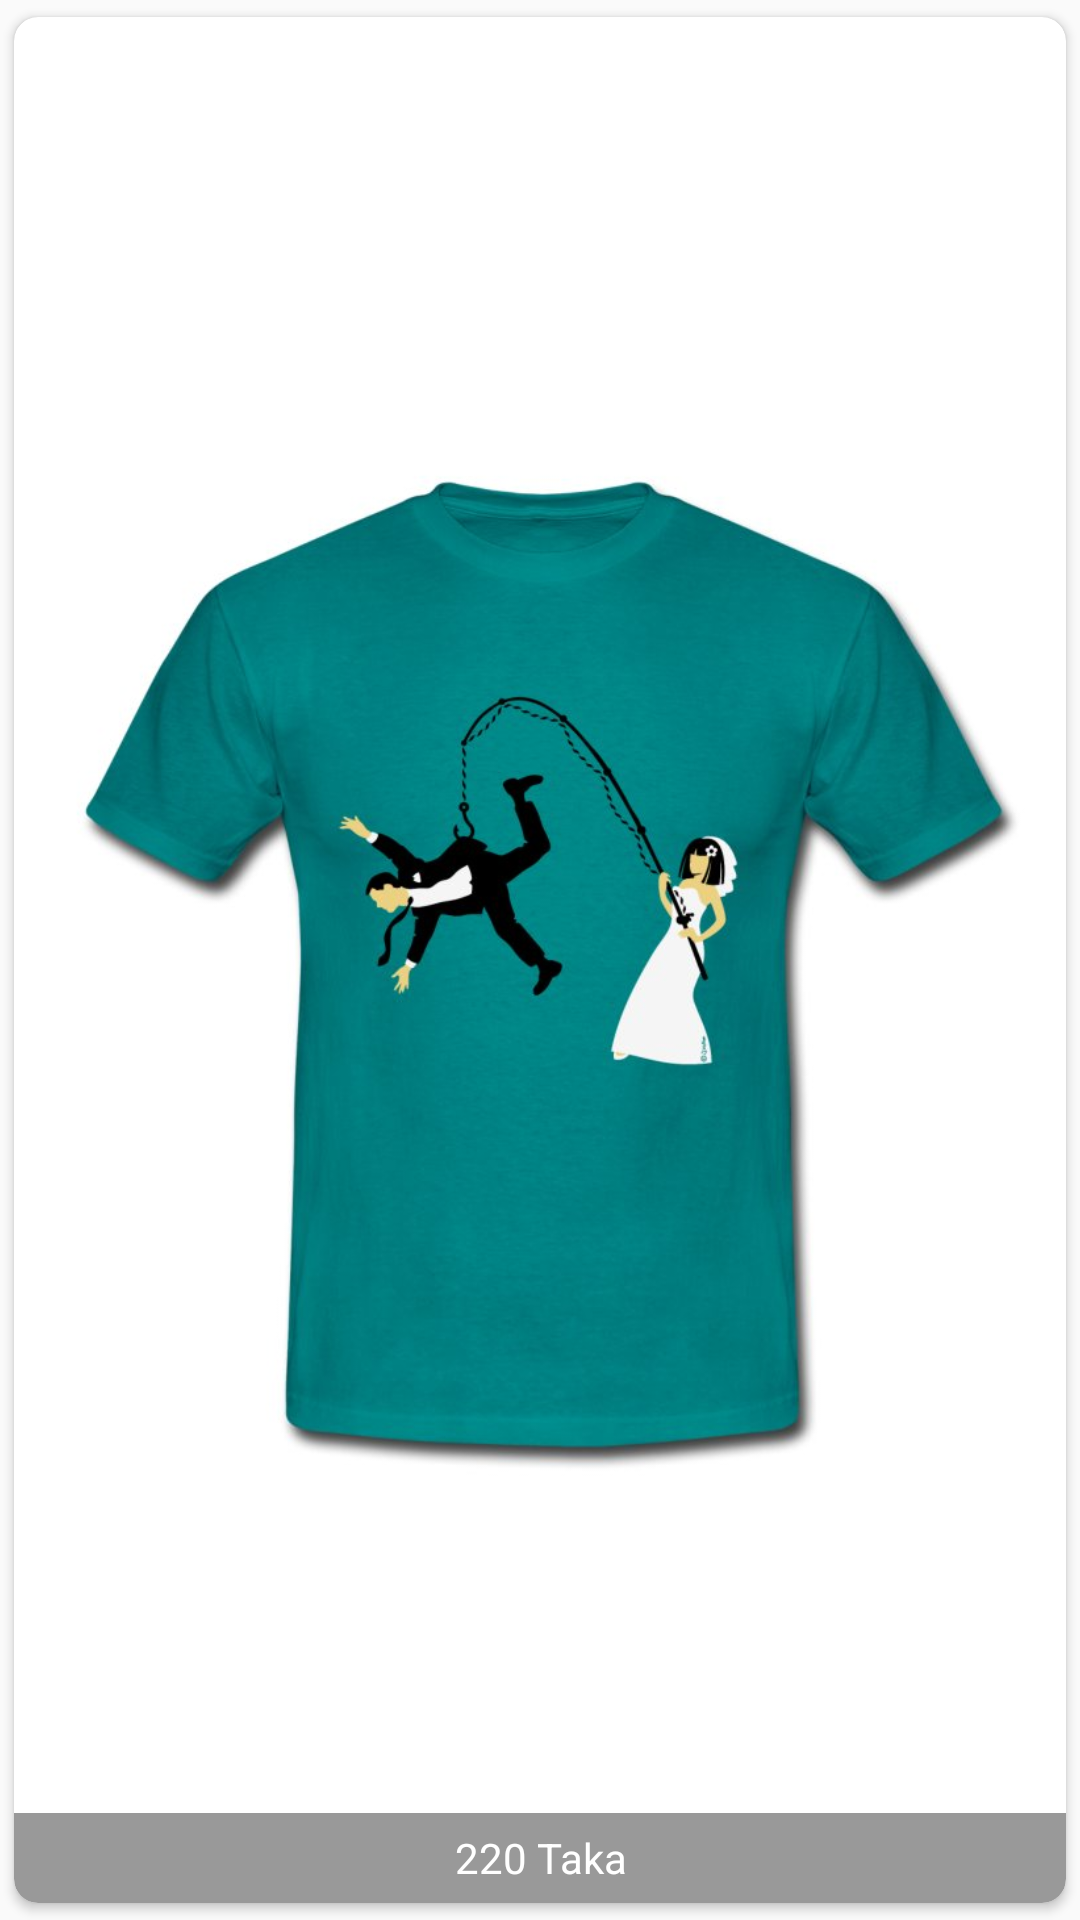

Produce the Android XML layout that renders to this screen, including the resource entries it uses.
<!-- AndroidManifest.xml: application theme AppTheme -->
<!-- res/layout/home_item_card.xml -->
<android.support.v7.widget.CardView xmlns:android="http://schemas.android.com/apk/res/android"
    xmlns:card_view="http://schemas.android.com/apk/res-auto"
    android:id="@+id/item_card_view"
    android:layout_width="match_parent"
    android:layout_height="220dp"
    android:layout_margin="4dp"
    android:background="@color/white_text_color"
    android:elevation="5dp"
    card_view:cardCornerRadius="8dp"
    card_view:cardUseCompatPadding="true">

    
    <RelativeLayout
        android:layout_width="match_parent"
        android:layout_height="match_parent"
        android:layout_gravity="center"
        android:gravity="center">

            <ImageView
                android:id="@+id/item_image"
                android:layout_width="match_parent"
                android:layout_height="match_parent"
                android:layout_gravity="center"
                android:scaleType="fitCenter"
                android:src="@drawable/demo_shirt" />

        <RelativeLayout
            android:id="@+id/home_item_details_layout"
            android:layout_width="match_parent"
            android:layout_height="30dp"
            android:layout_gravity="center"
            android:gravity="center"
            android:layout_alignParentBottom="true"
            android:background="@drawable/card_item_details_bg">

            <TextView
                android:id="@+id/home_item_title"
                android:layout_width="match_parent"
                android:layout_height="wrap_content"
                android:gravity="center"
                android:layout_gravity="center"
                android:text="220 Taka"
                android:textColor="@color/white_text_color"
                android:textSize="14sp" />

        </RelativeLayout>

    </RelativeLayout>

</android.support.v7.widget.CardView>
<!-- resources referenced by this layout -->
<resources>
  <color name="white_text_color">#ffffff</color>
  <!-- drawable card_item_details_bg (drawable) -->
  <?xml version="1.0" encoding="utf-8"?>
  <shape xmlns:android="http://schemas.android.com/apk/res/android"
      android:shape="rectangle">
  
      <corners
          android:bottomLeftRadius="8dp"
          android:bottomRightRadius="8dp"
          android:topLeftRadius="0dp"
          android:topRightRadius="0dp" />
  
      <solid android:color="@color/black_overlay" />
  
  </shape>
  <!-- drawable demo_shirt: jpg bitmap (drawable-hdpi, 43476 bytes) -->
  <style name="AppTheme" parent="Theme.AppCompat.Light.DarkActionBar">
          
          <item name="colorPrimary">@color/main_pink</item>
          <item name="colorPrimaryDark">@color/status_bar</item>
          <item name="colorAccent">@color/colorAccent</item>
          <item name="android:popupMenuStyle">@style/PopupMenu</item>
      </style>
  <color name="black_overlay">#66000000</color>
  <color name="main_pink">#f4826a</color>
  <color name="status_bar">#de4256</color>
  <color name="colorAccent">#7995a4</color>
  <style name="PopupMenu" parent="@android:style/Widget.PopupMenu">
          <item name="android:popupBackground">@android:color/white</item>
      </style>
</resources>
